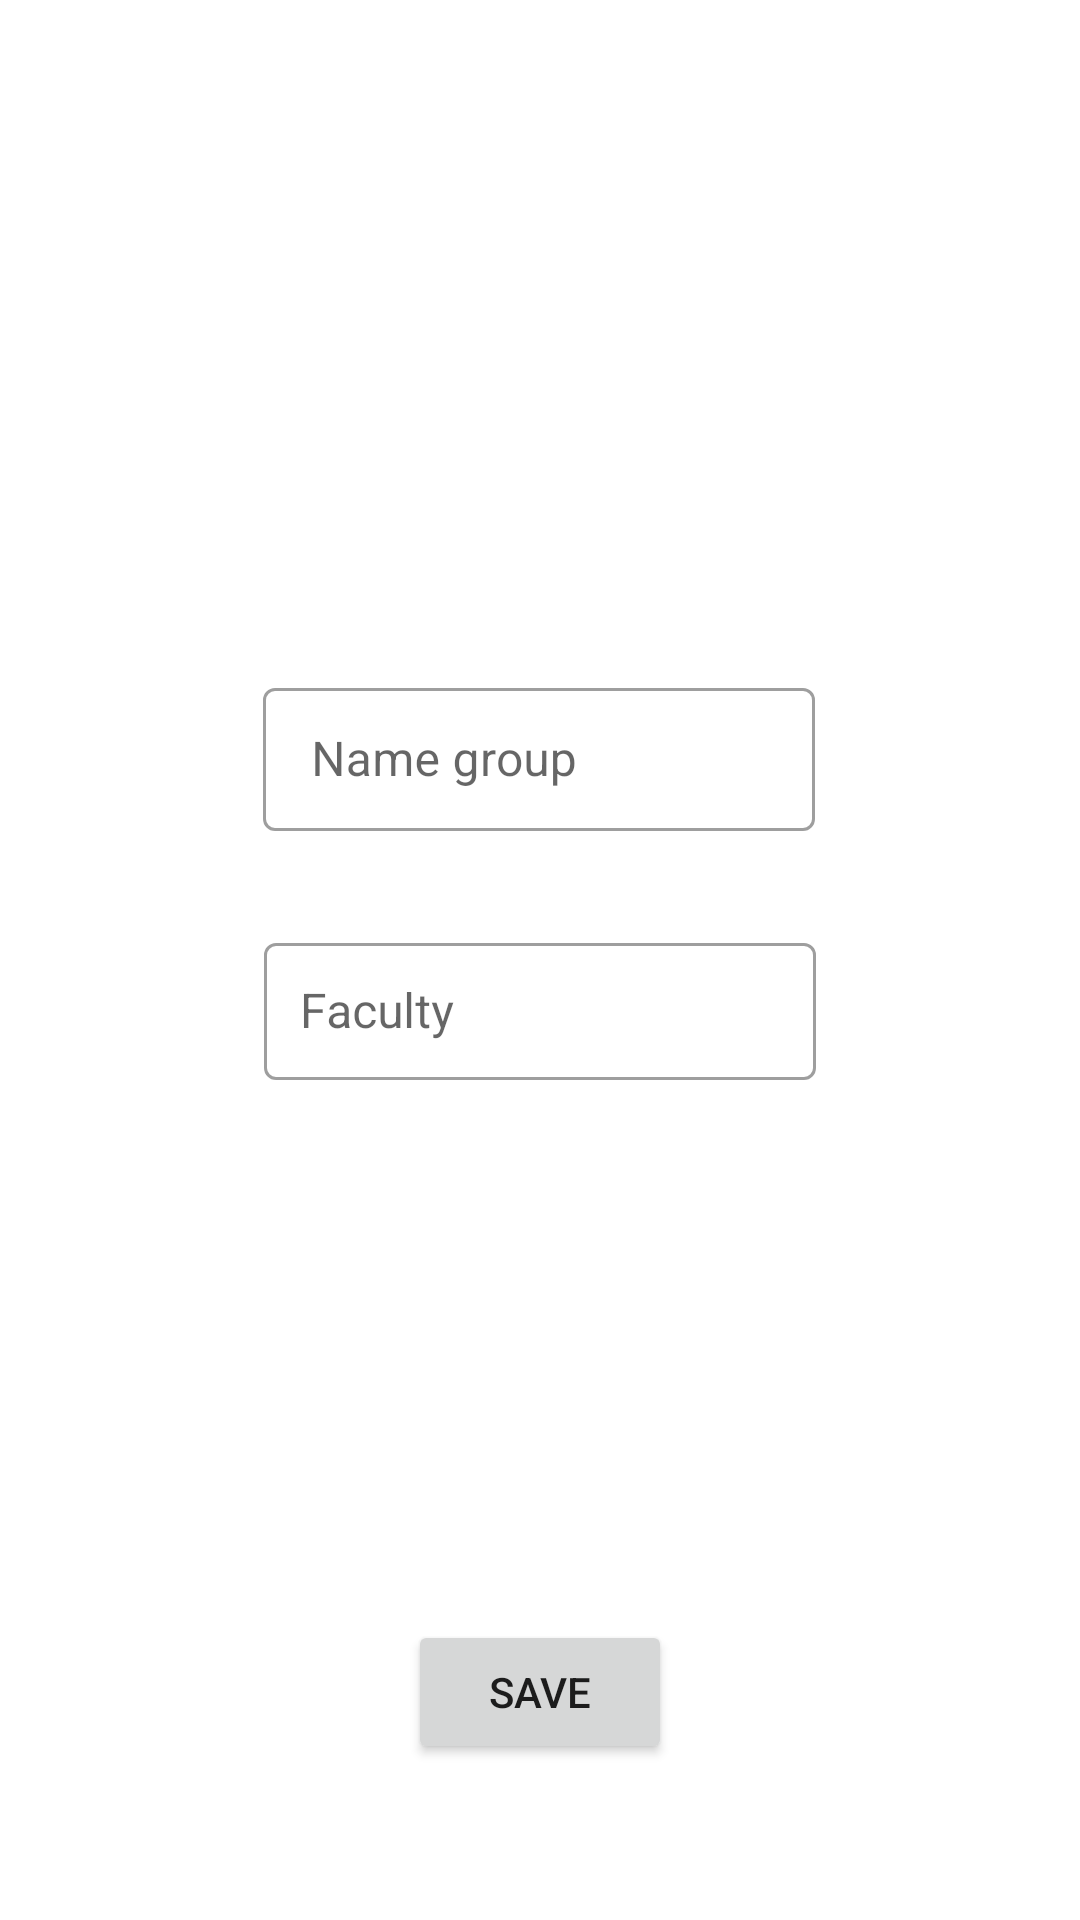

Reconstruct the res/layout file that produces this screen, plus the resources it refers to.
<!-- AndroidManifest.xml: application theme Theme.StudentsApp -->
<!-- res/layout/fragment_new_group.xml -->
<?xml version="1.0" encoding="utf-8"?>
<androidx.constraintlayout.widget.ConstraintLayout xmlns:android="http://schemas.android.com/apk/res/android"
    xmlns:tools="http://schemas.android.com/tools"
    android:layout_width="match_parent"
    android:layout_height="match_parent"
    xmlns:app="http://schemas.android.com/apk/res-auto"
    tools:context=".ui.newGroup.NewGroupFragment">

    <com.google.android.material.textfield.TextInputLayout
        android:id="@+id/nameNewGroupLayout"
        android:layout_width="184dp"
        android:layout_height="wrap_content"
        android:layout_marginTop="224dp"
        android:hint="@string/nameGroup"
        app:layout_constraintEnd_toEndOf="parent"
        app:layout_constraintHorizontal_bias="0.498"
        app:layout_constraintStart_toStartOf="parent"
        app:layout_constraintTop_toTopOf="parent"
        style="@style/Widget.MaterialComponents.TextInputLayout.OutlinedBox.Dense">>

        <com.google.android.material.textfield.TextInputEditText
            android:id="@+id/nameNewGroup"
            android:layout_width="match_parent"
            android:layout_height="wrap_content" />
    </com.google.android.material.textfield.TextInputLayout>

    <com.google.android.material.textfield.TextInputLayout
        android:id="@+id/facultyNewLayout"
        android:layout_width="184dp"
        android:layout_height="wrap_content"
        android:layout_marginTop="32dp"
        android:hint="@string/faculty"
        app:layout_constraintEnd_toEndOf="parent"
        app:layout_constraintStart_toStartOf="parent"
        app:layout_constraintTop_toBottomOf="@+id/nameNewGroupLayout"
        style="@style/Widget.MaterialComponents.TextInputLayout.OutlinedBox.Dense">>

        <com.google.android.material.textfield.MaterialAutoCompleteTextView
            android:id="@+id/facultyNew"
            android:padding="12dp"
            android:textSize="16sp"
            android:layout_width="match_parent"
            android:layout_height="wrap_content"/>
    </com.google.android.material.textfield.TextInputLayout>

    <Button
        android:id="@+id/saveGroupBtn"
        android:layout_width="wrap_content"
        android:layout_height="wrap_content"
        android:layout_marginTop="180dp"
        android:text="@string/save"
        app:layout_constraintEnd_toEndOf="parent"
        app:layout_constraintStart_toStartOf="parent"
        app:layout_constraintTop_toBottomOf="@+id/facultyNewLayout" />

</androidx.constraintlayout.widget.ConstraintLayout>
<!-- resources referenced by this layout -->
<resources>
  <string name="faculty">Faculty</string>
  <string name="nameGroup">Name group</string>
  <string name="save">Save</string>
  <style name="Theme.StudentsApp" parent="Theme.MaterialComponents.DayNight.NoActionBar">
          
          <item name="colorPrimary">@color/darkYellow</item>
          <item name="colorPrimaryVariant">@color/mainYellow</item>
          <item name="colorOnPrimary">@color/black</item>
          
          <item name="colorSecondary">@color/mainYellow</item>
          <item name="colorSecondaryVariant">@color/mainYellow</item>
          <item name="colorOnSecondary">@color/black</item>
          
          <item name="android:statusBarColor">?attr/colorPrimaryVariant</item>
          
      </style>
  <color name="darkYellow">#CAB605</color>
  <color name="mainYellow">#EDE175</color>
  <color name="black">#FF000000</color>
</resources>
